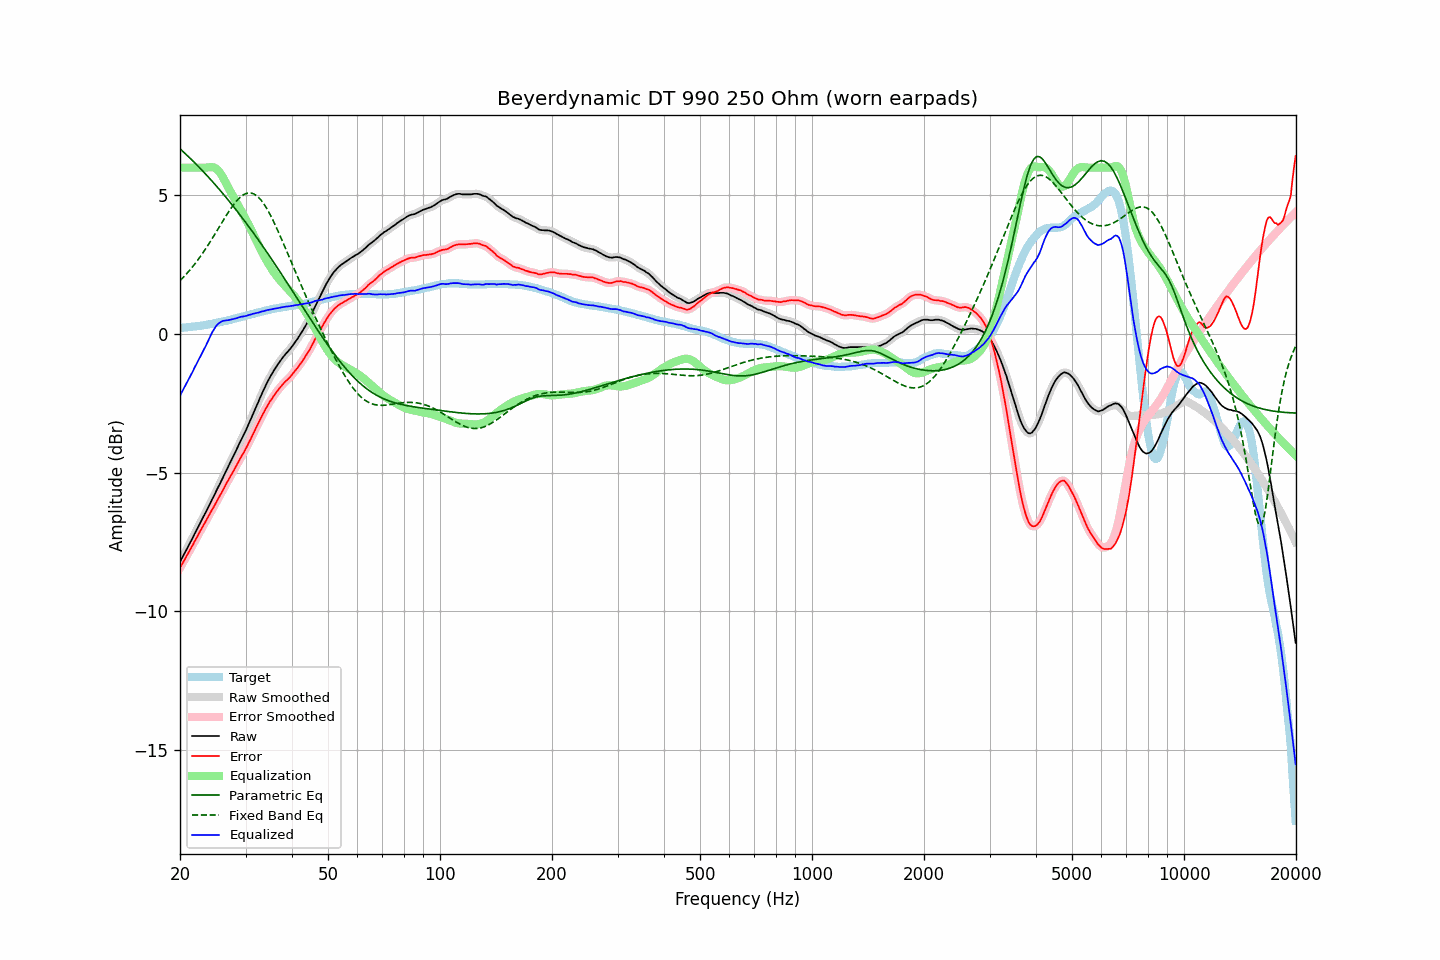

The table this chart was drawn from, first rows:
frequency, raw, error, smoothed, error_smoothed, equalization, parametric_eq, fixed_band_eq, equalized_raw, equalized_smoothed, target
20.00, -8.23, -8.44, -8.23, -8.44, 6.00, 6.68, 1.92, -2.23, -2.23, 0.22
20.20, -8.12, -8.33, -8.12, -8.34, 6.00, 6.63, 1.98, -2.12, -2.12, 0.22
20.40, -8.00, -8.23, -8.01, -8.23, 6.00, 6.57, 2.04, -2.00, -2.01, 0.23
20.61, -7.90, -8.13, -7.90, -8.13, 6.00, 6.52, 2.10, -1.90, -1.90, 0.24
20.81, -7.78, -8.02, -7.79, -8.02, 6.00, 6.47, 2.16, -1.78, -1.79, 0.24
21.02, -7.68, -7.92, -7.68, -7.92, 6.00, 6.41, 2.23, -1.68, -1.68, 0.25
21.23, -7.57, -7.81, -7.57, -7.81, 6.00, 6.35, 2.30, -1.57, -1.57, 0.25
21.44, -7.45, -7.71, -7.45, -7.71, 6.00, 6.30, 2.37, -1.45, -1.45, 0.26
21.66, -7.35, -7.61, -7.34, -7.60, 6.00, 6.24, 2.44, -1.35, -1.34, 0.27
21.87, -7.22, -7.49, -7.23, -7.50, 6.00, 6.18, 2.51, -1.22, -1.23, 0.27
22.09, -7.11, -7.39, -7.11, -7.39, 6.00, 6.13, 2.58, -1.11, -1.11, 0.28
22.31, -7.00, -7.29, -7.00, -7.28, 6.00, 6.07, 2.66, -1.00, -1.00, 0.29
22.54, -6.89, -7.17, -6.89, -7.18, 6.00, 6.01, 2.74, -0.89, -0.89, 0.29
22.76, -6.77, -7.07, -6.78, -7.07, 6.00, 5.95, 2.82, -0.77, -0.78, 0.30
22.99, -6.67, -6.97, -6.66, -6.97, 6.00, 5.89, 2.90, -0.67, -0.66, 0.31
23.22, -6.55, -6.86, -6.55, -6.86, 6.00, 5.83, 2.99, -0.55, -0.55, 0.32
23.45, -6.43, -6.76, -6.43, -6.76, 6.00, 5.76, 3.08, -0.43, -0.43, 0.33
23.69, -6.32, -6.65, -6.32, -6.65, 6.01, 5.70, 3.16, -0.31, -0.31, 0.34
23.92, -6.20, -6.55, -6.20, -6.55, 6.01, 5.64, 3.25, -0.19, -0.19, 0.35
24.16, -6.08, -6.44, -6.08, -6.44, 6.02, 5.57, 3.35, -0.06, -0.07, 0.36
24.40, -5.96, -6.33, -5.97, -6.34, 6.02, 5.51, 3.44, 0.05, 0.05, 0.37
24.65, -5.86, -6.24, -5.85, -6.23, 6.01, 5.44, 3.53, 0.15, 0.16, 0.39
24.89, -5.73, -6.13, -5.73, -6.13, 5.98, 5.38, 3.63, 0.25, 0.25, 0.40
25.14, -5.61, -6.02, -5.62, -6.02, 5.94, 5.31, 3.72, 0.32, 0.32, 0.41
25.39, -5.50, -5.92, -5.50, -5.92, 5.88, 5.25, 3.82, 0.38, 0.38, 0.42
25.65, -5.39, -5.81, -5.38, -5.81, 5.81, 5.18, 3.92, 0.42, 0.42, 0.43
25.91, -5.27, -5.71, -5.27, -5.71, 5.72, 5.11, 4.01, 0.45, 0.45, 0.45
26.16, -5.14, -5.60, -5.15, -5.60, 5.62, 5.04, 4.11, 0.48, 0.47, 0.46
26.43, -5.03, -5.49, -5.03, -5.49, 5.51, 4.97, 4.20, 0.48, 0.48, 0.47
26.69, -4.91, -5.38, -4.91, -5.38, 5.40, 4.90, 4.29, 0.49, 0.49, 0.48
26.96, -4.79, -5.28, -4.79, -5.28, 5.28, 4.83, 4.39, 0.50, 0.50, 0.50
27.23, -4.67, -5.17, -4.67, -5.17, 5.18, 4.76, 4.47, 0.51, 0.51, 0.51
27.50, -4.55, -5.07, -4.55, -5.07, 5.07, 4.69, 4.56, 0.53, 0.52, 0.53
27.77, -4.43, -4.97, -4.43, -4.97, 4.97, 4.62, 4.64, 0.53, 0.53, 0.54
28.05, -4.31, -4.87, -4.31, -4.87, 4.86, 4.54, 4.71, 0.55, 0.55, 0.56
28.33, -4.19, -4.76, -4.19, -4.76, 4.76, 4.47, 4.78, 0.56, 0.57, 0.57
28.62, -4.07, -4.65, -4.07, -4.65, 4.66, 4.39, 4.85, 0.59, 0.59, 0.59
28.90, -3.94, -4.54, -3.95, -4.54, 4.55, 4.32, 4.91, 0.61, 0.61, 0.60
29.19, -3.83, -4.44, -3.83, -4.44, 4.45, 4.24, 4.96, 0.62, 0.62, 0.62
29.48, -3.71, -4.34, -3.71, -4.34, 4.34, 4.17, 5.00, 0.63, 0.63, 0.63
29.78, -3.60, -4.24, -3.60, -4.24, 4.23, 4.09, 5.04, 0.64, 0.64, 0.65
30.08, -3.48, -4.13, -3.47, -4.13, 4.13, 4.01, 5.06, 0.65, 0.65, 0.66
30.38, -3.35, -4.02, -3.35, -4.02, 4.02, 3.94, 5.08, 0.67, 0.67, 0.68
30.68, -3.22, -3.90, -3.22, -3.90, 3.90, 3.86, 5.09, 0.69, 0.68, 0.69
30.99, -3.09, -3.79, -3.08, -3.79, 3.79, 3.78, 5.09, 0.70, 0.70, 0.71
31.30, -2.95, -3.66, -2.95, -3.67, 3.67, 3.70, 5.07, 0.72, 0.72, 0.72
31.61, -2.82, -3.55, -2.81, -3.55, 3.55, 3.62, 5.05, 0.73, 0.73, 0.74
31.93, -2.68, -3.42, -2.68, -3.43, 3.43, 3.54, 5.01, 0.75, 0.75, 0.75
32.24, -2.54, -3.31, -2.55, -3.31, 3.31, 3.45, 4.97, 0.76, 0.76, 0.77
32.57, -2.42, -3.19, -2.41, -3.19, 3.19, 3.37, 4.92, 0.77, 0.78, 0.78
32.89, -2.27, -3.07, -2.28, -3.07, 3.07, 3.29, 4.86, 0.80, 0.79, 0.80
33.22, -2.14, -2.95, -2.15, -2.96, 2.96, 3.21, 4.78, 0.81, 0.81, 0.81
33.55, -2.02, -2.85, -2.02, -2.84, 2.84, 3.12, 4.71, 0.82, 0.83, 0.83
33.89, -1.90, -2.73, -1.90, -2.74, 2.74, 3.04, 4.62, 0.84, 0.84, 0.84
34.23, -1.78, -2.63, -1.78, -2.63, 2.63, 2.95, 4.52, 0.86, 0.86, 0.86
34.57, -1.67, -2.53, -1.66, -2.53, 2.53, 2.87, 4.42, 0.87, 0.87, 0.87
34.92, -1.56, -2.43, -1.56, -2.44, 2.44, 2.78, 4.31, 0.88, 0.88, 0.88
35.27, -1.46, -2.35, -1.46, -2.35, 2.35, 2.70, 4.20, 0.89, 0.89, 0.90
35.62, -1.36, -2.26, -1.36, -2.26, 2.26, 2.61, 4.08, 0.90, 0.90, 0.91
35.97, -1.26, -2.18, -1.26, -2.18, 2.18, 2.52, 3.96, 0.91, 0.91, 0.92
... 635 more rows
